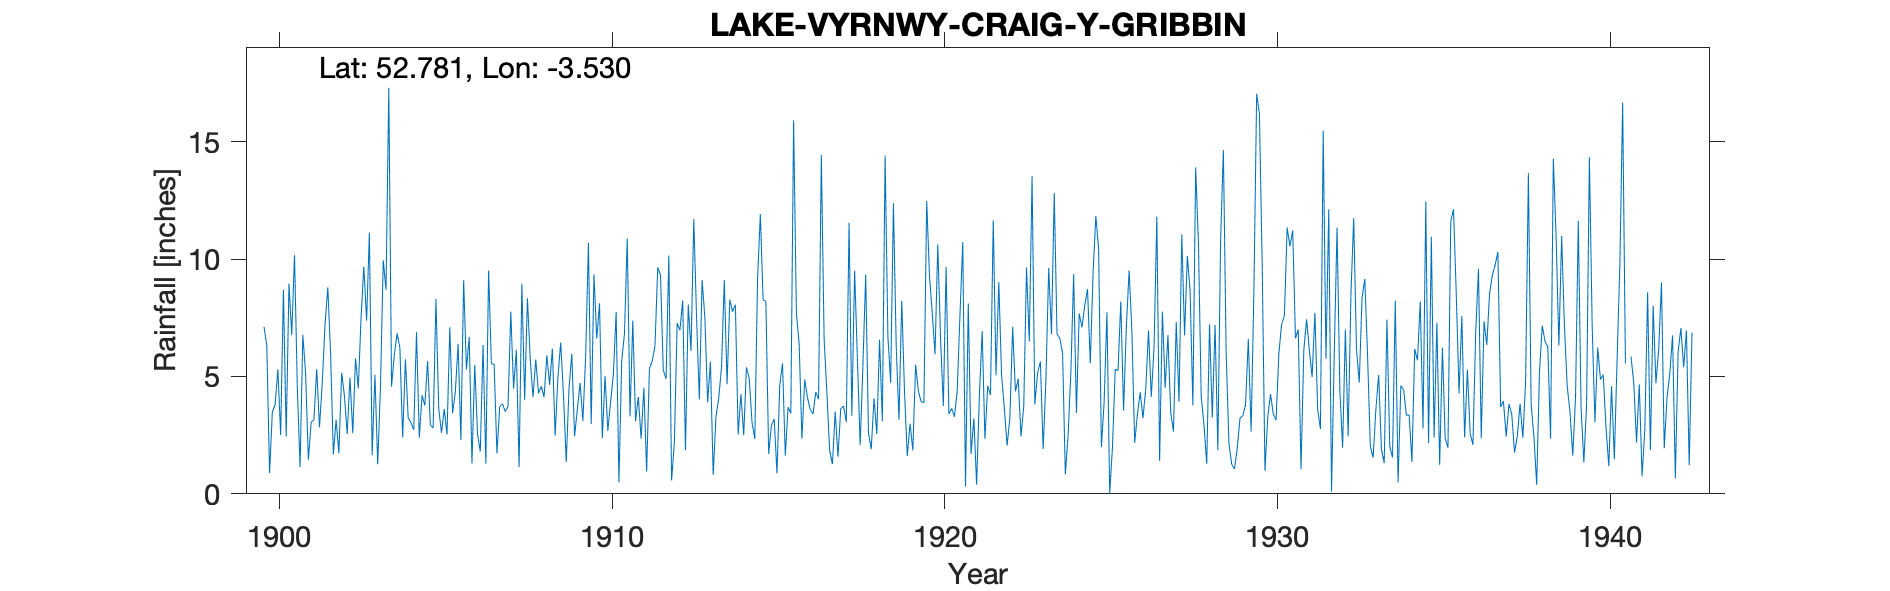

Data behind this chart, as committed beside it:
LAKE-VYRNWY-CRAIG-Y-GRIBBIN, , , , , , , , , , , , , , , , , , , , , , , 
Grid ref, SH969215, Long, -3.53, Lat, 52.78, Elevation, 1422, ft., , , , , , , , , , , , , , , 
Station no, 4265, , , , , , , , , , , , , , , , , , , , , , 
, 1880, 1881, 1882, 1883, 1884, 1885, 1886, 1887, 1888, 1889, 1890, 1891, 1892, 1893, 1894, 1895, 1896, 1897, 1898, 1899, 1900, 1901, 1902
January, , , , , , , , , , , , , , , , , , , , , 7.11, 4.56, 6.04
February, , , , , , , , , , , , , , , , , , , , , 6.32, 1.14, 1.68
March, , , , , , , , , , , , , , , , , , , , , 0.88, 6.77, 3.15
April, , , , , , , , , , , , , , , , , , , , , 3.48, 5.13, 1.73
May, , , , , , , , , , , , , , , , , , , , , 3.81, 1.45, 5.16
June, , , , , , , , , , , , , , , , , , , , , 5.3, 3.05, 4.18
July, , , , , , , , , , , , , , , , , , , , , 2.5, 3.14, 2.55
August, , , , , , , , , , , , , , , , , , , , , 8.69, 5.31, 4.95
September, , , , , , , , , , , , , , , , , , , , , 2.45, 2.83, 2.58
October, , , , , , , , , , , , , , , , , , , , , 8.95, 4.7, 5.77
November, , , , , , , , , , , , , , , , , , , , , 6.76, 7.19, 4.49
December, , , , , , , , , , , , , , , , , , , , , 10.17, 8.8, 7.51
Total, , , , , , , , , , 51.14, 57.51, 70.19, 46.52, 47.17, 66.3, 50.52, 51.67, 63.14, 65.36, 60.07, 66.42, 54.07, 49.79
NOTES, , , , , , , , , , , , , , , , , , , , , , , 
NGR is close the Craig-Y-Gribin at corre…, , , , , , , , , , , , , , , , , , , , , , , 
1889 to 1999 readings are only annual to…, , , , , , , , , , , , , , , , , , , , , , , 
